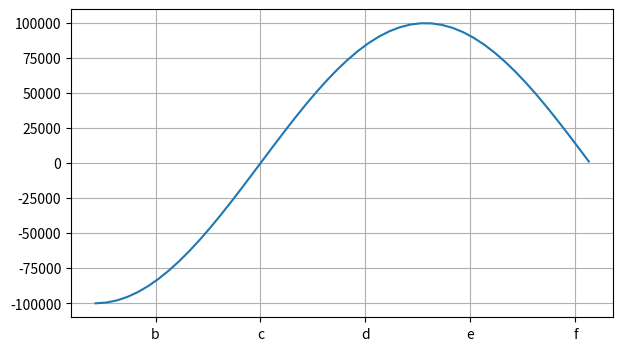

Source code (Python):
import numpy as np
import matplotlib.pyplot as plt
import matplotlib
from matplotlib.ticker import NullFormatter, FormatStrFormatter, FuncFormatter, ScalarFormatter, FixedFormatter


fig = plt.figure(figsize=(7, 4))
ax = fig.add_subplot()
x = np.arange(-np.pi/2, np.pi, 0.1)
ax.plot(x, np.sin(x) * 1e5)

# ax.set_xticklabels([])
# ax.set_yticklabels([])
# hide
# ax.xaxis.set_major_formatter(NullFormatter())
# ax.yaxis.set_major_formatter(NullFormatter())
# int
# ax.xaxis.set_major_formatter(NullFormatter())
# ax.yaxis.set_major_formatter(FormatStrFormatter("%d"))
# float
# ax.yaxis.set_major_formatter(FormatStrFormatter("%f"))
# float round
# ax.yaxis.set_major_formatter(FormatStrFormatter("name = %.2f"))
# func
# def format11(x, pos):
#     return f"[{x}]" if x < 0 else f"({x})"
#
# ax.yaxis.set_major_formatter(FuncFormatter(format11))

# for each plots

# sf = ScalarFormatter()
# sf.set_powerlimits((-4, 4))
# ax.yaxis.set_major_formatter(sf)

# for all plots

# matplotlib.rcParams["axes.formatter.limits"] = (-4, 4)

# ax.xaxis.set_major_formatter(FixedFormatter([-3, -2, -1, 0, 1, 2, 3]))

ax.xaxis.set_major_formatter(FixedFormatter(['a', 'b', 'c', 'd', 'e', 'f', 'g']))

ax.grid()
plt.show()